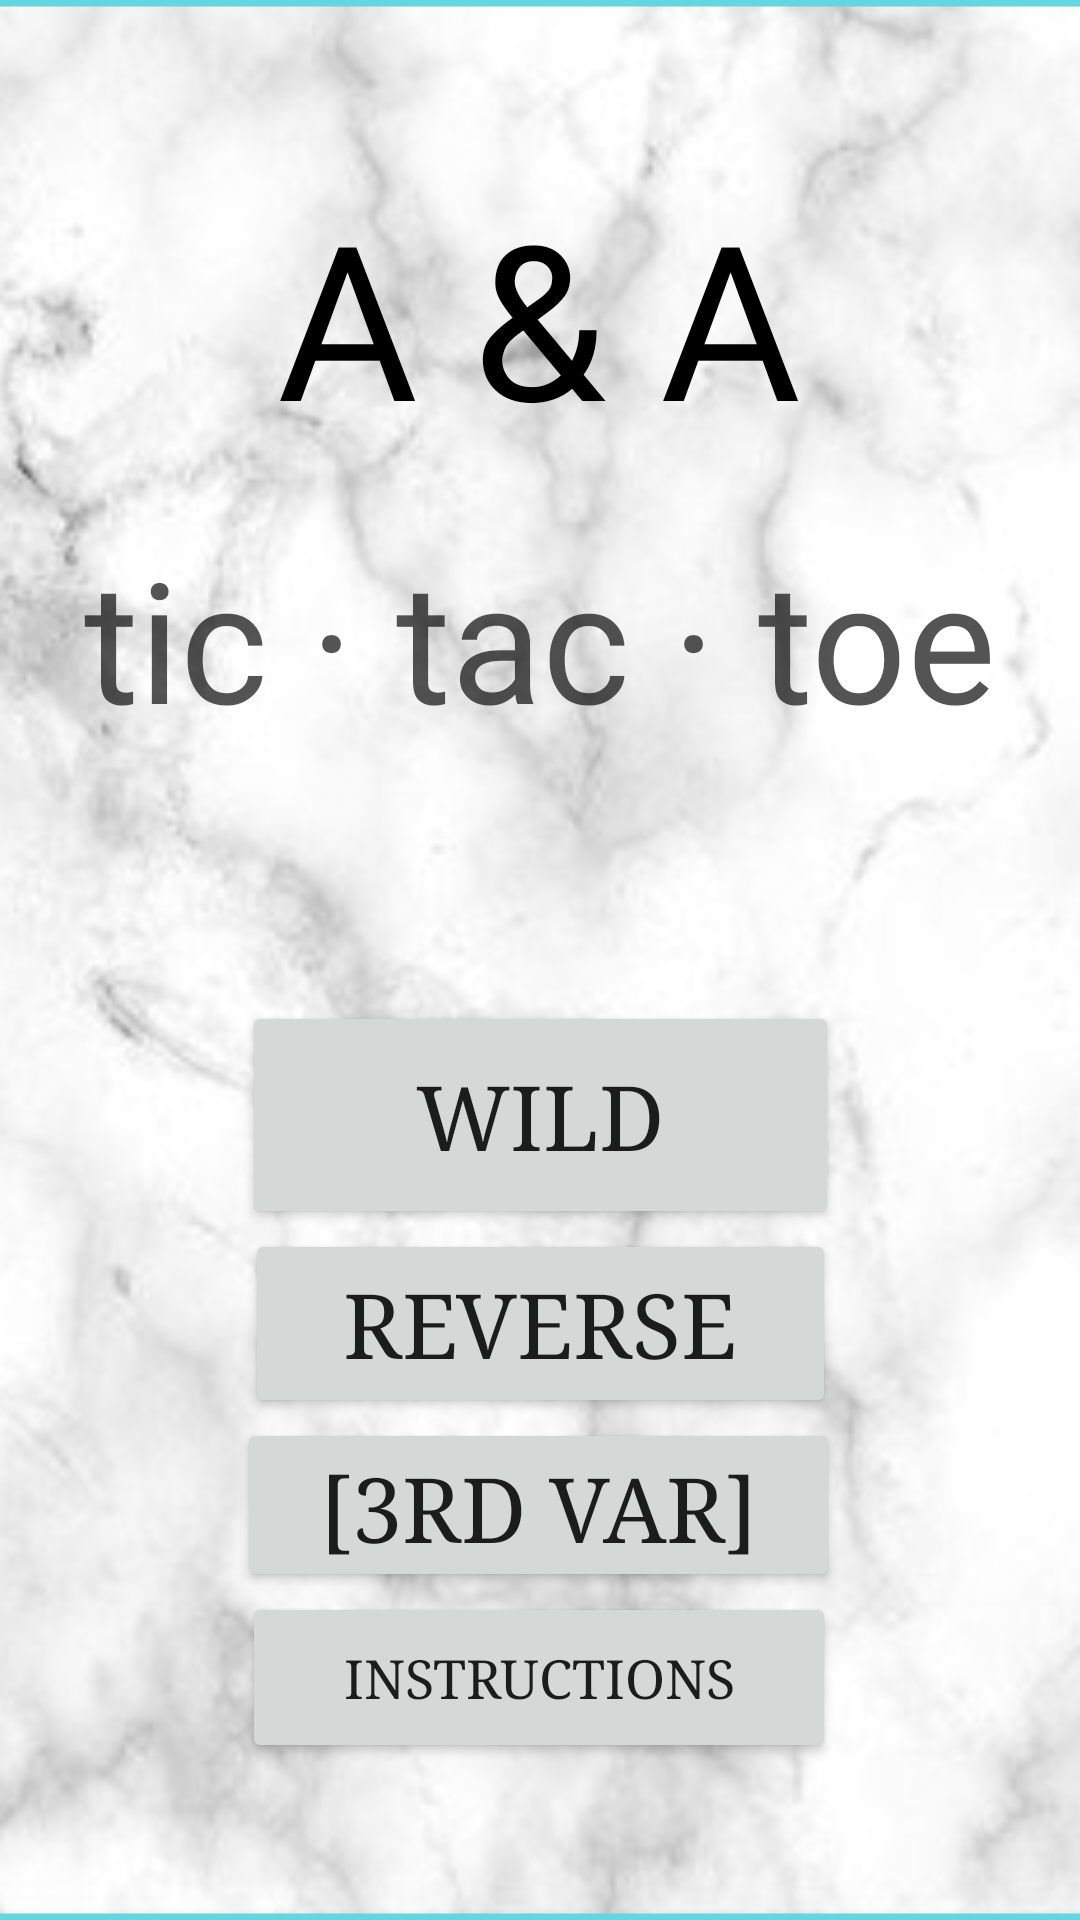

The Android layout XML behind this screen, and the referenced resources:
<!-- AndroidManifest.xml: application theme AppTheme -->
<!-- res/layout/activity_main.xml -->
<?xml version="1.0" encoding="utf-8"?>
<androidx.constraintlayout.widget.ConstraintLayout xmlns:android="http://schemas.android.com/apk/res/android"
    xmlns:app="http://schemas.android.com/apk/res-auto"
    xmlns:tools="http://schemas.android.com/tools"
    android:background="@drawable/gameplay_background"
    android:layout_width="match_parent"
    android:layout_height="match_parent"
    tools:context=".MainActivity">

    <TextView
        android:id="@+id/title_view"
        android:layout_width="206dp"
        android:layout_height="110dp"
        android:layout_marginBottom="120dp"
        android:fontFamily="@font/abril_fatface"
        android:text="A &amp; A"
        android:textAlignment="center"
        android:textColor="#000000"
        android:textSize="72sp"
        app:layout_constraintBottom_toBottomOf="parent"
        app:layout_constraintHorizontal_bias="0.497"
        app:layout_constraintLeft_toLeftOf="parent"
        app:layout_constraintRight_toRightOf="parent"
        app:layout_constraintTop_toTopOf="parent"
        app:layout_constraintVertical_bias="0.13999999" />

    <Button
        android:id="@+id/playButton"
        android:layout_width="199dp"
        android:layout_height="76dp"
        android:layout_marginBottom="64dp"
        android:fontFamily="serif"
        android:text="WILD"
        android:textSize="30sp"
        app:layout_constraintBottom_toBottomOf="parent"
        app:layout_constraintEnd_toEndOf="parent"
        app:layout_constraintStart_toStartOf="parent"
        app:layout_constraintTop_toBottomOf="@+id/title_view" />

    <Button
        android:id="@+id/reverse_tic_tac_toe_imageButton"
        android:layout_width="197dp"
        android:layout_height="63dp"
        android:fontFamily="serif"
        android:text="REVERSE"
        android:textSize="30sp"
        app:layout_constraintBottom_toBottomOf="parent"
        app:layout_constraintEnd_toEndOf="parent"
        app:layout_constraintStart_toStartOf="parent"
        app:layout_constraintTop_toBottomOf="@+id/playButton"
        app:layout_constraintVertical_bias="0.0" />

    <Button
        android:id="@+id/moreInfoButton"
        android:layout_width="201dp"
        android:layout_height="58dp"
        android:fontFamily="serif"
        android:text="[3rd var]"
        android:textSize="30sp"
        app:layout_constraintEnd_toEndOf="parent"
        app:layout_constraintHorizontal_bias="0.497"
        app:layout_constraintStart_toStartOf="parent"
        app:layout_constraintTop_toBottomOf="@+id/reverse_tic_tac_toe_imageButton" />

    <Button
        android:id="@+id/aboutTheAppButton"
        android:layout_width="198dp"
        android:layout_height="57dp"
        android:fontFamily="serif"
        android:text="INSTRUCTIONS"
        android:textSize="18sp"
        app:layout_constraintEnd_toEndOf="parent"
        app:layout_constraintHorizontal_bias="0.497"
        app:layout_constraintStart_toStartOf="parent"
        app:layout_constraintTop_toBottomOf="@+id/moreInfoButton" />

    <TextView
        android:id="@+id/textView5"
        android:layout_width="wrap_content"
        android:layout_height="wrap_content"
        android:layout_marginTop="8dp"
        android:fontFamily="@font/alegreya_sans_light"
        android:text="tic · tac · toe"
        android:textColor="#AB000000"
        android:textSize="56sp"
        app:layout_constraintEnd_toEndOf="parent"
        app:layout_constraintStart_toStartOf="parent"
        app:layout_constraintTop_toBottomOf="@+id/title_view" />

</androidx.constraintlayout.widget.ConstraintLayout>
<!-- resources referenced by this layout -->
<resources>
  <!-- drawable gameplay_background: png bitmap (drawable, 458934 bytes) -->
  <style name="AppTheme" parent="Theme.AppCompat.Light.DarkActionBar">
          
          <item name="colorPrimary">@color/colorPrimary</item>
          <item name="colorPrimaryDark">@color/colorPrimaryDark</item>
          <item name="colorAccent">@color/colorAccent</item>
      </style>
  <color name="colorPrimary">#180526</color>
  <color name="colorPrimaryDark">#26050f</color>
  <color name="colorAccent">#D81B60</color>
</resources>
